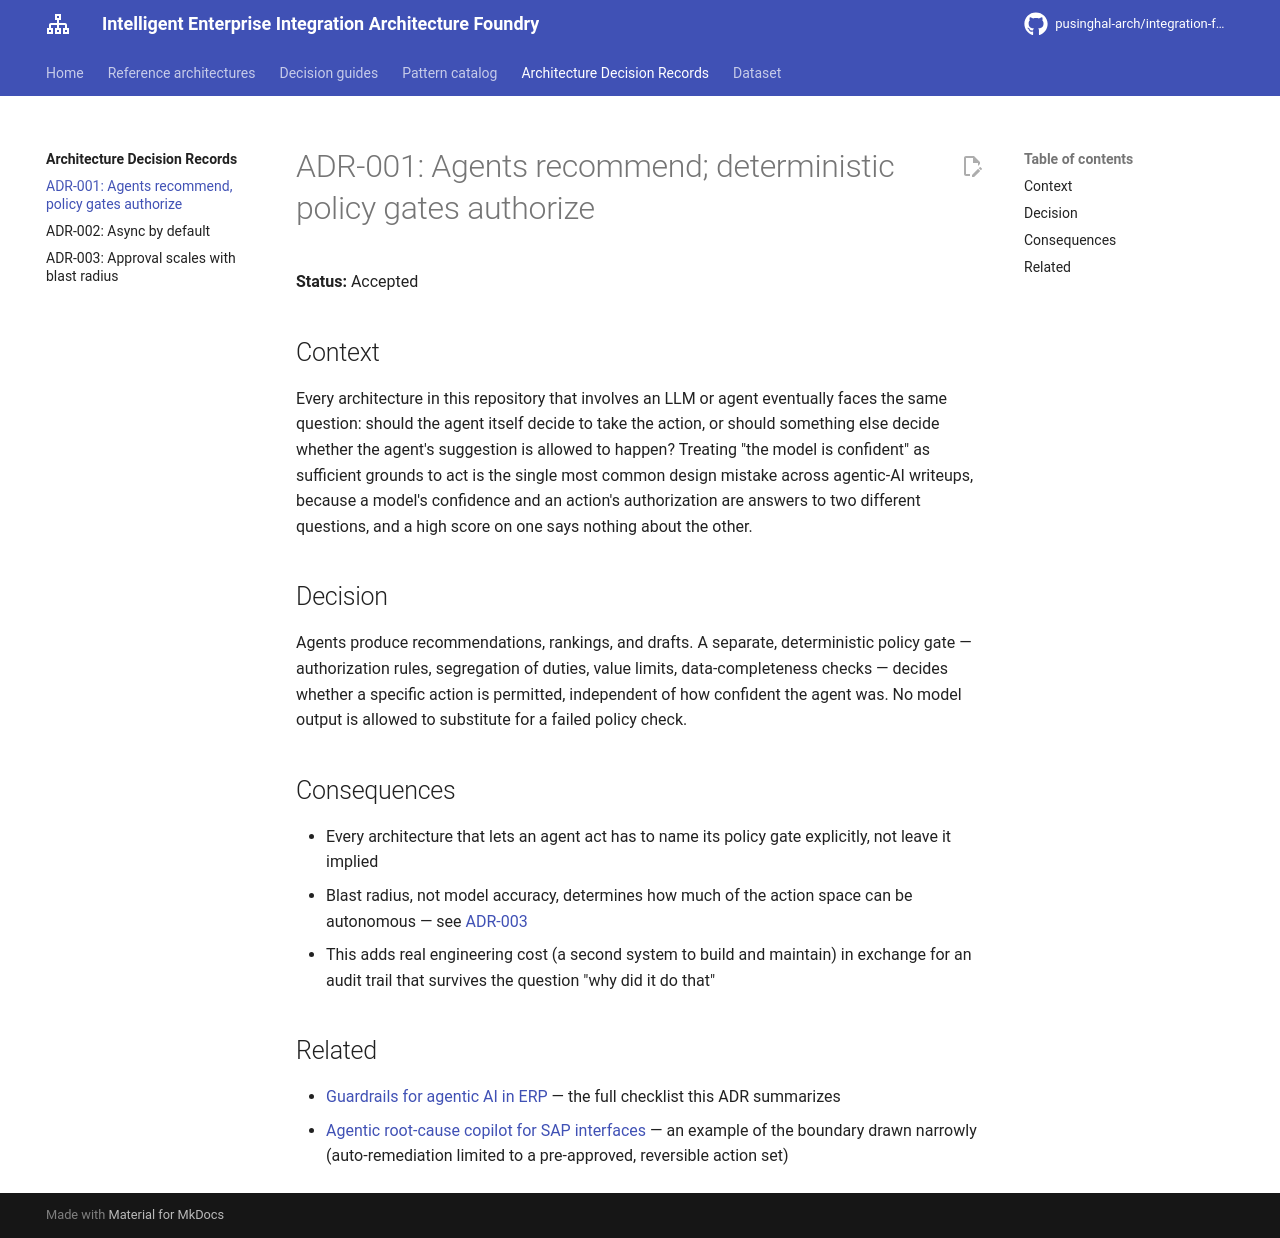

repository: pusinghal-arch/integration-foundry · page: decisions/adr-001-agents-recommend-policy-gates-authorize/index.html · generator: mkdocs

# ADR-001: Agents recommend; deterministic policy gates authorize

**Status:** Accepted

## Context

Every architecture in this repository that involves an LLM or agent eventually faces the same question: should the agent itself decide to take the action, or should something else decide whether the agent's suggestion is allowed to happen? Treating "the model is confident" as sufficient grounds to act is the single most common design mistake across agentic-AI writeups, because a model's confidence and an action's authorization are answers to two different questions, and a high score on one says nothing about the other.

## Decision

Agents produce recommendations, rankings, and drafts. A separate, deterministic policy gate — authorization rules, segregation of duties, value limits, data-completeness checks — decides whether a specific action is permitted, independent of how confident the agent was. No model output is allowed to substitute for a failed policy check.

## Consequences

- Every architecture that lets an agent act has to name its policy gate explicitly, not leave it implied
- Blast radius, not model accuracy, determines how much of the action space can be autonomous — see [ADR-003](adr-003-human-approval-scales-with-blast-radius.md)
- This adds real engineering cost (a second system to build and maintain) in exchange for an audit trail that survives the question "why did it do that"

## Related

- [Guardrails for agentic AI in ERP](../decision-guides/agentic-ai-guardrails-for-erp.md) — the full checklist this ADR summarizes
- [Agentic root-cause copilot for SAP interfaces](../architectures/02-agentic-root-cause-copilot-for-interfaces.md) — an example of the boundary drawn narrowly (auto-remediation limited to a pre-approved, reversible action set)
